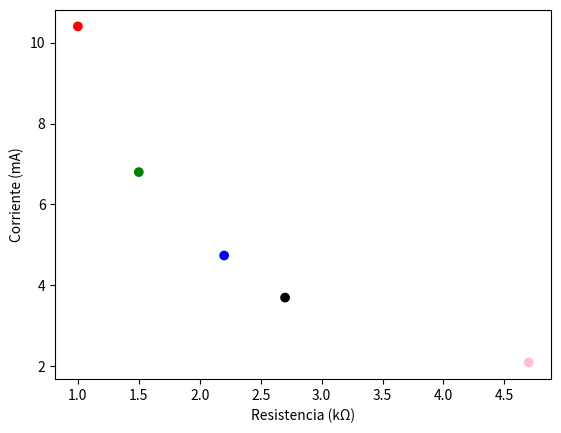

Python code for this plot:
import matplotlib.pyplot as plt
import numpy as np

x = np.array([1,1.5,2.2,2.7,4.7])
y = np.array([10.4,6.8,4.74,3.7,2.1])

plt.xlabel("Resistencia (kΩ)") 
plt.ylabel("Corriente (mA)") 

colors = np.array(["red","green","blue","black","pink"])

plt.scatter(x, y, c=colors)

plt.show()
